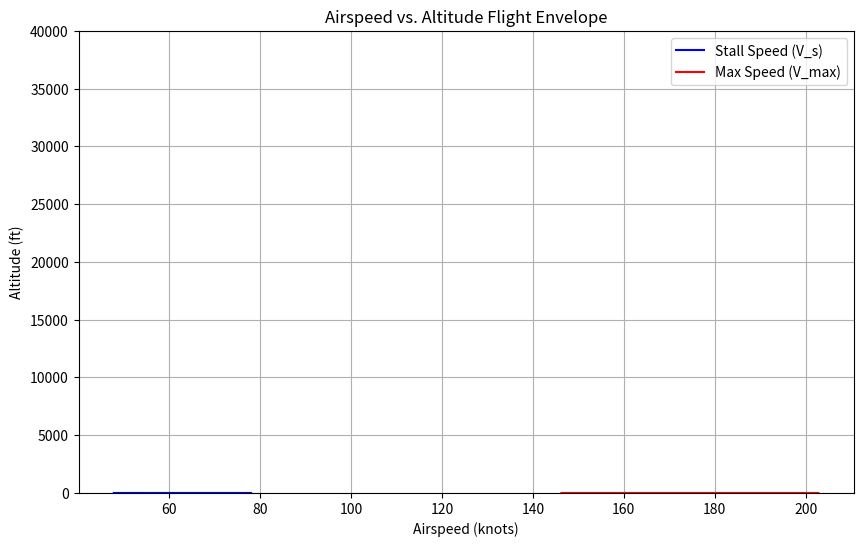

Reproduce this figure in Python.
""" 
Flight operating envelope 

"""

import numpy as np
import matplotlib.pyplot as plt

# Aircraft Parameters
MTOW = 868.63  # kg
W = MTOW * 9.81  # N
S = 14.4  # m^2
C_D_0 = 0.03 
P_av = 134226 * 0.84  # watts
C_L_max = 1.6
rho_values = [1.225, 1.056, 0.905, 0.770, 0.654, 0.5494, 0.4597]  # kg/m^3 at different altitudes
alt_values = [0, 5000, 10000, 15000, 20000, 25000, 30000] # ft
pressures = []
# altitudes = np.linspace(0, 15534, len(alt_values))  # ft
# service_ceiling = 15534 # ft
# service_ceiling_met = 15534 / 3.281  # m

# Calculate V_s and V_max at each altitude
V_s_values = np.sqrt(2 * W / (np.array(rho_values) * S * C_L_max)) * 1.944 # knots
V_max_values = ((2 * P_av) / (np.array(rho_values) * S * C_D_0))**(1/3) * 1.944 # knots
# TAS = 

# service ceiling 


# Plot
plt.figure(figsize=(10, 6))
plt.plot(V_s_values, rho_values, label="Stall Speed (V_s)", color='blue')
plt.plot(V_max_values, rho_values, label="Max Speed (V_max)", color='red')
ax = plt.gca()
# ax.set_xlim([xmin, xmax])
ax.set_ylim([0, 40000])

# Add service ceiling line
# plt.axhline(service_ceiling, color='green', linestyle='--', label="Service Ceiling")

# Labels and legend
plt.xlabel("Airspeed (knots)")
plt.ylabel("Altitude (ft)")
plt.title("Airspeed vs. Altitude Flight Envelope")
plt.legend()
plt.grid()
plt.show()
